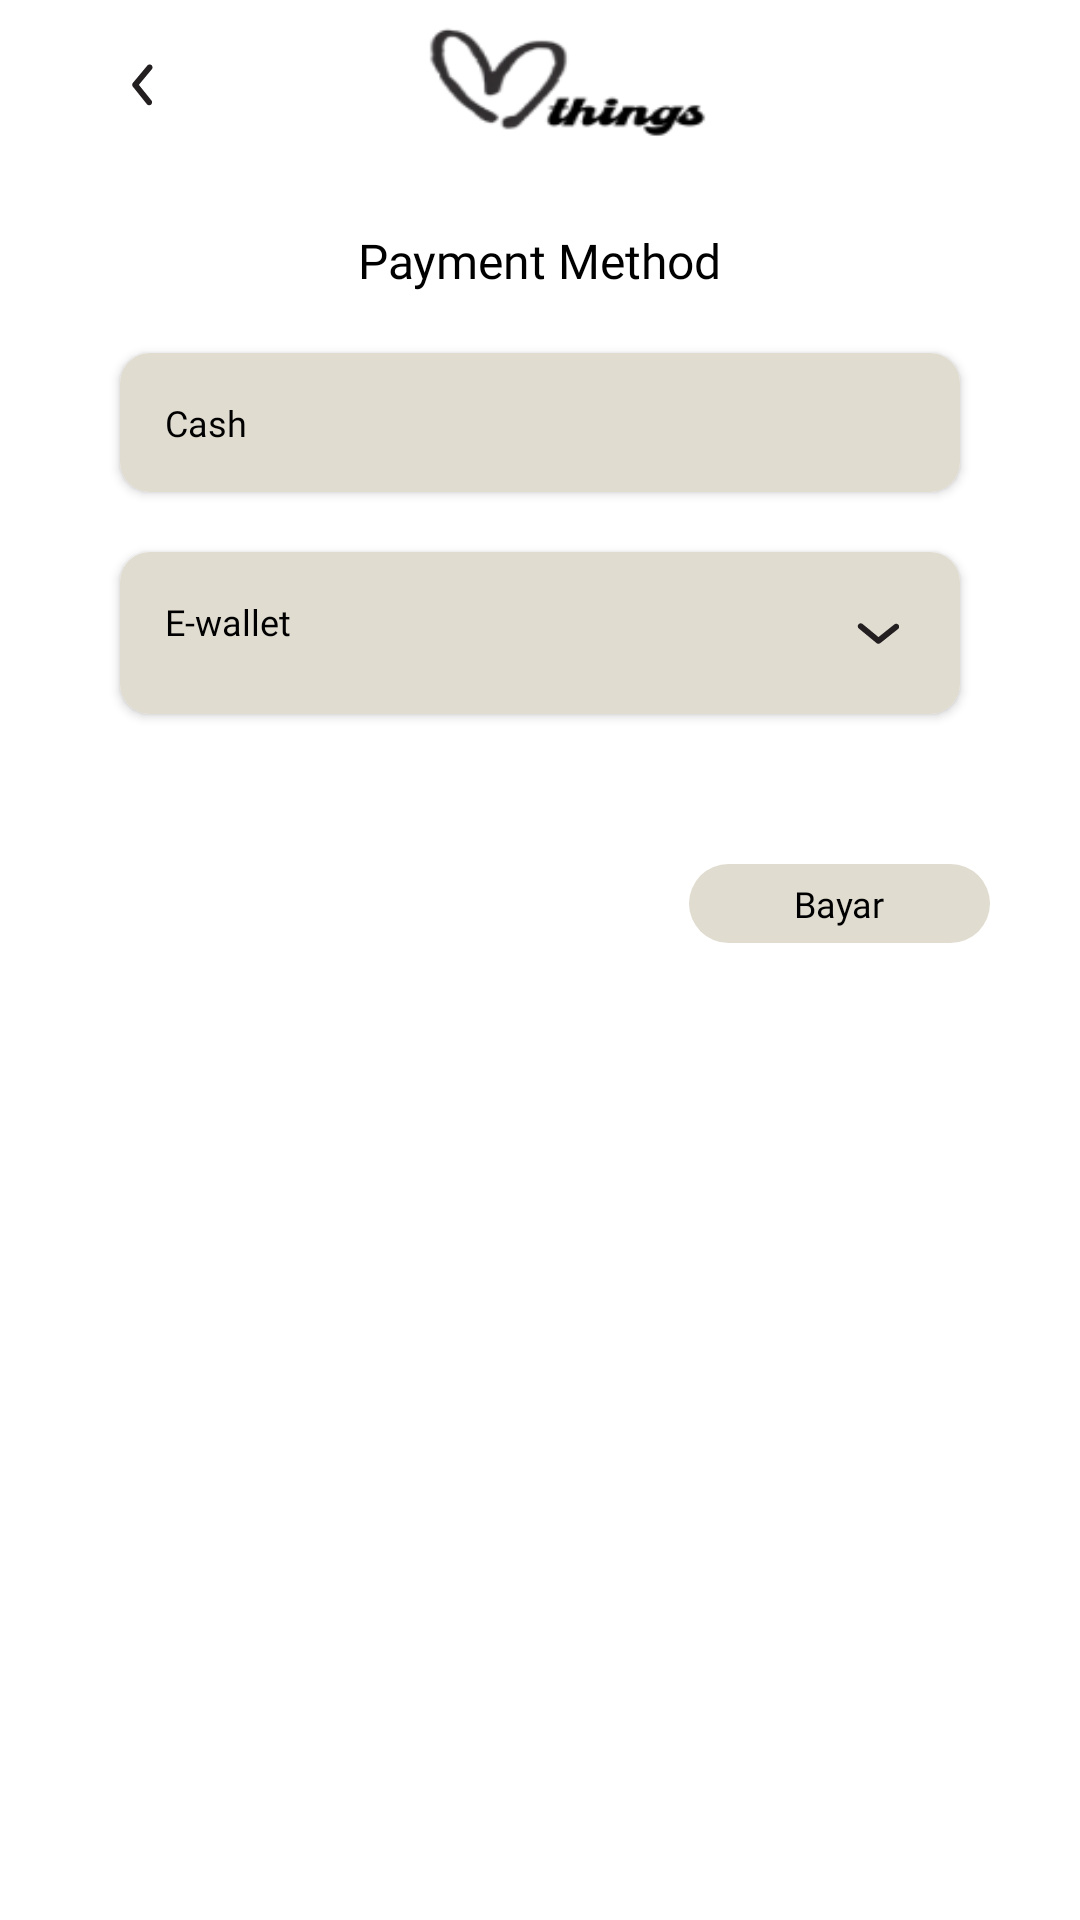

Here is an Android app screen rendered from its layout file. Give the layout XML and the strings, colors and styles it references.
<!-- AndroidManifest.xml: application theme Theme.Things -->
<!-- res/layout/activity_payment.xml -->
<?xml version="1.0" encoding="utf-8"?>
<RelativeLayout
    xmlns:android="http://schemas.android.com/apk/res/android"
    xmlns:app="http://schemas.android.com/apk/res-auto"
    xmlns:tools="http://schemas.android.com/tools"
    android:layout_width="match_parent"
    android:layout_height="match_parent"
    tools:context=".Activity.PaymentActivity"
    android:background="@color/white"
    >
    <LinearLayout
        android:layout_width="match_parent"
        android:layout_height="match_parent"
        android:layout_marginHorizontal="20dp"
        android:orientation="vertical"
        >
        <androidx.appcompat.widget.Toolbar
            android:id="@+id/toolbar"
            android:layout_width="match_parent"
            android:layout_height="wrap_content"
            app:layout_scrollFlags="scroll|enterAlways"
            android:theme="@style/ThemeOverlay.AppCompat.ActionBar"
            app:popupTheme="@style/ThemeOverlay.AppCompat.ActionBar"
            android:background="@color/white"
            >
            <RelativeLayout
                android:paddingEnd="20dp"
                android:layout_width="match_parent"
                android:layout_height="wrap_content"
                >
                <ImageView
                    android:id="@+id/btnBack"
                    android:layout_centerVertical="true"
                    android:layout_width="24dp"
                    android:layout_height="24dp"
                    android:background="@drawable/ic_row_left"
                    />
                <ImageView
                    android:layout_centerVertical="true"
                    android:layout_centerHorizontal="true"
                    android:layout_width="100dp"
                    android:layout_height="50dp"
                    android:background="@drawable/logo_things"
                    />
            </RelativeLayout>
        </androidx.appcompat.widget.Toolbar>
        <RelativeLayout
            android:layout_width="match_parent"
            android:layout_height="wrap_content"
            >
            <TextView
                android:layout_marginTop="20dp"
                android:layout_width="wrap_content"
                android:layout_height="wrap_content"
                android:text="Payment Method"
                android:fontFamily="@font/poppinssemibold"
                android:textColor="@color/black"
                android:textSize="16dp"
                android:layout_centerHorizontal="true"
                />
        </RelativeLayout>
        <androidx.cardview.widget.CardView
            android:layout_marginTop="20dp"
            android:layout_width="match_parent"
            android:layout_height="wrap_content"
            app:cardCornerRadius="10dp"
            android:layout_marginHorizontal="20dp"
            >
            <RelativeLayout
                android:layout_width="match_parent"
                android:layout_height="wrap_content"
                android:background="@color/main"
                android:padding="15dp"
                >
                <TextView
                    android:layout_width="wrap_content"
                    android:layout_height="wrap_content"
                    android:text="Cash"
                    android:fontFamily="@font/poppinsregular"
                    android:textColor="@color/black"
                    android:textSize="12dp"
                    />
            </RelativeLayout>
        </androidx.cardview.widget.CardView>
        <androidx.cardview.widget.CardView
            android:layout_marginTop="20dp"
            android:layout_width="match_parent"
            android:layout_height="wrap_content"
            app:cardCornerRadius="10dp"
            android:layout_marginHorizontal="20dp"
            >
            <LinearLayout
                android:layout_width="match_parent"
                android:layout_height="wrap_content"
                android:background="@color/main"
                android:orientation="vertical"
                >
                <RelativeLayout
                    android:layout_width="match_parent"
                    android:layout_height="wrap_content"
                    android:padding="15dp"
                    >
                    <TextView
                        android:layout_width="wrap_content"
                        android:layout_height="wrap_content"
                        android:text="E-wallet"
                        android:fontFamily="@font/poppinsregular"
                        android:textColor="@color/black"
                        android:textSize="12dp"
                        />
                    <ImageView
                        android:id="@+id/btnDropDown"
                        android:layout_width="24dp"
                        android:layout_height="24dp"
                        android:background="@drawable/ic_row_bottom"
                        android:layout_alignParentEnd="true"
                        />

                </RelativeLayout>
                <RelativeLayout
                    android:visibility="gone"
                    android:id="@+id/tamplatePayment"
                    android:layout_width="match_parent"
                    android:layout_height="wrap_content"
                    >
                    <View
                        android:layout_width="match_parent"
                        android:layout_height="1dp"
                        android:background="@color/btn1"
                        />
                    <RelativeLayout
                        android:layout_width="match_parent"
                        android:layout_height="wrap_content"
                        android:padding="15dp"
                        >
                        <RadioGroup
                            android:id="@+id/radiongrup"
                            android:layout_width="match_parent"
                            android:layout_height="wrap_content"
                            android:orientation="vertical"
                            >
                            <RadioButton
                                android:id="@+id/radio_gopay"
                                android:layout_width="match_parent"
                                android:layout_height="wrap_content"
                                android:text="Gopay"
                                android:fontFamily="@font/poppinsregular"
                                android:textColor="@color/black"
                                android:textSize="12dp"
                                android:checked="false"
                                android:buttonTint="@color/black"
                                android:layoutDirection="rtl"
                                android:drawableLeft="@drawable/gopay"
                                />
                            <RadioButton
                                android:id="@+id/radio_dana"
                                android:layout_width="match_parent"
                                android:layout_height="wrap_content"
                                android:text="Dana"
                                android:fontFamily="@font/poppinsregular"
                                android:textColor="@color/black"
                                android:textSize="12dp"
                                android:checked="false"
                                android:buttonTint="@color/black"
                                android:layoutDirection="rtl"
                                android:drawableLeft="@drawable/dana"
                                />
                            <RadioButton
                                android:id="@+id/radio_qris"
                                android:layout_width="match_parent"
                                android:layout_height="wrap_content"
                                android:text="QRIS"
                                android:fontFamily="@font/poppinsregular"
                                android:textColor="@color/black"
                                android:textSize="12dp"
                                android:checked="false"
                                android:buttonTint="@color/black"
                                android:layoutDirection="rtl"
                                android:drawableLeft="@drawable/qris"
                                />
                        </RadioGroup>
                    </RelativeLayout>
                    <View
                        android:layout_width="match_parent"
                        android:layout_height="20dp"
                        />
                </RelativeLayout>
            </LinearLayout>
        </androidx.cardview.widget.CardView>
        <RelativeLayout
            android:layout_width="match_parent"
            android:layout_height="wrap_content"
            android:paddingHorizontal="10dp"
            >
            <TextView
                android:id="@+id/btnBayar"
                android:layout_alignParentEnd="true"
                android:layout_marginTop="50dp"
                android:paddingVertical="5dp"
                android:paddingHorizontal="35dp"
                android:layout_width="wrap_content"
                android:layout_height="wrap_content"
                android:background="@drawable/btn_fill2"
                android:text="Bayar"
                android:fontFamily="@font/poppinsregular"
                android:textColor="@color/black"
                android:textSize="12dp"
                />
        </RelativeLayout>
    </LinearLayout>
</RelativeLayout>
<!-- resources referenced by this layout -->
<resources>
  <color name="black">#FF000000</color>
  <color name="btn1">#D3BB9F</color>
  <color name="main">#E1DCD0</color>
  <color name="white">#FFFFFFFF</color>
  <!-- drawable btn_fill2 (drawable) -->
  <?xml version="1.0" encoding="utf-8"?>
  <shape xmlns:android="http://schemas.android.com/apk/res/android">
      <solid android:color="@color/btn2"/>
      <corners android:radius="50dp"/>
  </shape>
  <!-- drawable dana: png bitmap (drawable-v24, 810 bytes) -->
  <!-- drawable gopay: png bitmap (drawable-v24, 1202 bytes) -->
  <!-- drawable ic_row_bottom (drawable) -->
  <vector xmlns:android="http://schemas.android.com/apk/res/android"
      android:width="32dp"
      android:height="30dp"
      android:viewportWidth="32"
      android:viewportHeight="30">
    <path
        android:pathData="M24.9516,12.3851C24.9523,12.567 24.909,12.7468 24.8249,12.9112C24.7408,13.0755 24.6181,13.2204 24.4657,13.335L16.5862,19.2171C16.3512,19.3962 16.0565,19.4941 15.7523,19.4941C15.4481,19.4941 15.1534,19.3962 14.9184,19.2171L7.0389,13.128C6.7707,12.9212 6.602,12.6242 6.57,12.3022C6.538,11.9802 6.6452,11.6595 6.8682,11.4108C7.0911,11.1621 7.4114,11.0057 7.7586,10.976C8.1059,10.9463 8.4516,11.0458 8.7198,11.2525L15.7589,16.6962L22.7979,11.4352C22.9907,11.2863 23.2254,11.1917 23.4743,11.1626C23.7232,11.1335 23.9759,11.1712 24.2025,11.2711C24.4291,11.371 24.6201,11.529 24.7528,11.7265C24.8856,11.9239 24.9546,12.1524 24.9516,12.3851Z"
        android:fillColor="#231F20"/>
  </vector>
  <!-- drawable ic_row_left (drawable) -->
  <vector xmlns:android="http://schemas.android.com/apk/res/android"
      android:width="40dp"
      android:height="37dp"
      android:viewportWidth="40"
      android:viewportHeight="37">
    <path
        android:pathData="M22.8572,29.4005C22.6162,29.4012 22.378,29.3519 22.1602,29.2561C21.9424,29.1602 21.7505,29.0204 21.5986,28.8468L13.8046,19.8683C13.5672,19.6006 13.4375,19.2647 13.4375,18.9181C13.4375,18.5715 13.5672,18.2356 13.8046,17.9679L21.8729,8.9894C22.1468,8.6838 22.5404,8.4916 22.9671,8.4551C23.3938,8.4187 23.8186,8.5409 24.1482,8.7949C24.4777,9.0489 24.6849,9.4139 24.7243,9.8096C24.7636,10.2052 24.6319,10.5992 24.358,10.9048L17.1449,18.9256L24.1159,26.9463C24.3132,27.166 24.4386,27.4335 24.4771,27.7171C24.5156,28.0007 24.4657,28.2887 24.3333,28.5469C24.2009,28.805 23.9915,29.0226 23.7299,29.1739C23.4684,29.3252 23.1655,29.4038 22.8572,29.4005Z"
        android:fillColor="#231F20"/>
  </vector>
  <!-- drawable logo_things: png bitmap (drawable, 5385 bytes) -->
  <!-- drawable qris: png bitmap (drawable-v24, 1252 bytes) -->
  <style name="Theme.Things" parent="Theme.MaterialComponents.DayNight.NoActionBar">
          
          <item name="colorPrimary">@color/main</item>
          <item name="colorPrimaryVariant">@color/btn1</item>
          <item name="colorOnPrimary">@color/white</item>
          
          <item name="colorSecondary">@color/btn3</item>
          <item name="colorSecondaryVariant">@color/bottomitem</item>
          <item name="colorOnSecondary">@color/black</item>
          
          <item name="android:statusBarColor" tools:targetApi="l">?attr/colorPrimaryVariant</item>
          
      </style>
  <color name="btn2">#E1DCD0</color>
  <color name="btn3">#016C90</color>
  <color name="bottomitem">#CDC5B1</color>
</resources>
